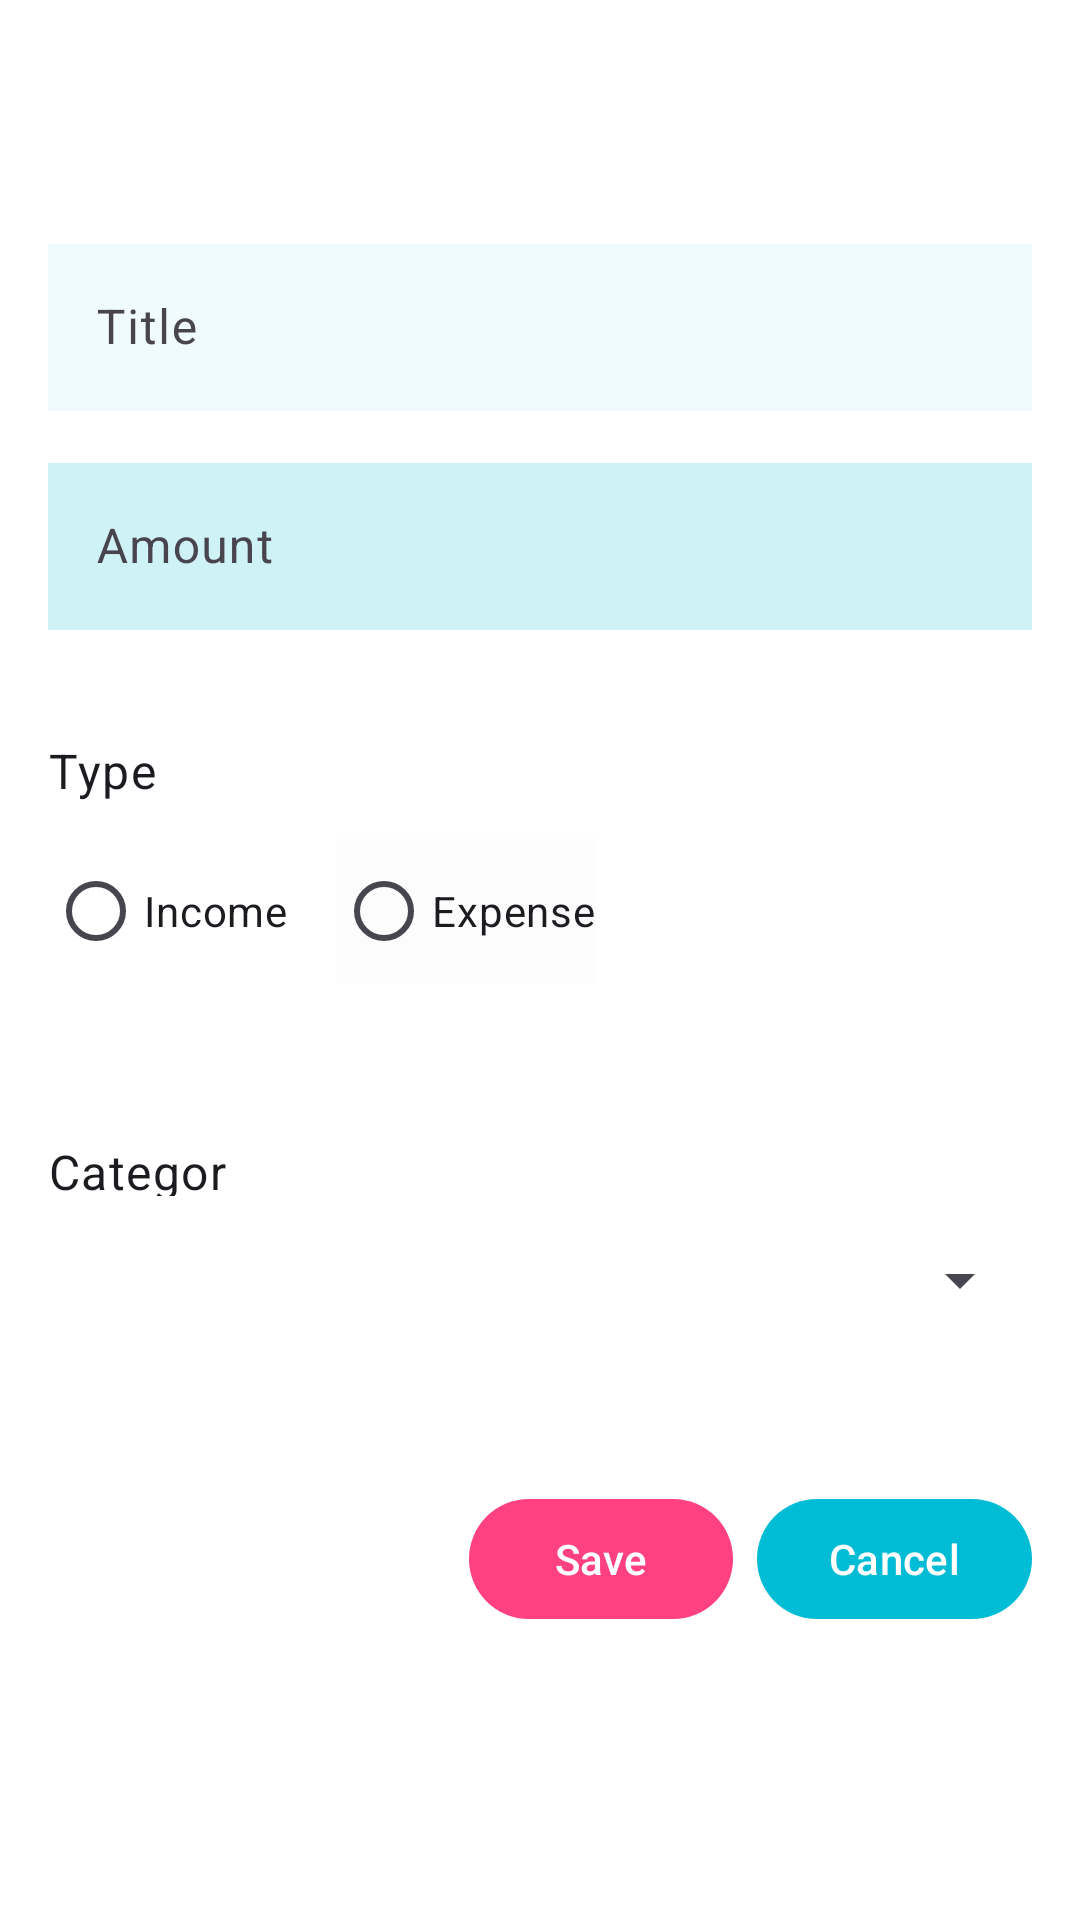

The Android layout XML behind this screen, and the referenced resources:
<!-- AndroidManifest.xml: application theme Theme.FinSavvy -->
<!-- res/layout/fragment_add_transaction.xml -->
<?xml version="1.0" encoding="utf-8"?>
<androidx.constraintlayout.widget.ConstraintLayout xmlns:android="http://schemas.android.com/apk/res/android"
    xmlns:app="http://schemas.android.com/apk/res-auto"
    xmlns:tools="http://schemas.android.com/tools"
    android:layout_width="match_parent"
    android:layout_height="match_parent"
    android:padding="16dp"
    android:background="@color/white">

    <com.google.android.material.textfield.TextInputLayout
        android:id="@+id/textInputLayoutTitle"
        android:layout_width="match_parent"
        android:layout_height="wrap_content"
        android:layout_marginTop="60dp"
        android:backgroundTint="#C200BCD4"
        android:hint="@string/hint_title"
        app:layout_constraintTop_toTopOf="parent"
        tools:layout_editor_absoluteX="16dp">

        <com.google.android.material.textfield.TextInputEditText
            android:id="@+id/editTextTitle"
            android:layout_width="match_parent"
            android:layout_height="wrap_content"
            android:background="#2300BCD4"
            android:backgroundTint="#7300BCD4"
            android:inputType="text"
            android:textColor="#141313" />
    </com.google.android.material.textfield.TextInputLayout>

    <com.google.android.material.textfield.TextInputLayout
        android:id="@+id/textInputLayoutAmount"
        android:layout_width="match_parent"
        android:layout_height="wrap_content"
        android:layout_marginTop="12dp"
        android:hint="@string/hint_amount"
        app:layout_constraintTop_toBottomOf="@id/textInputLayoutTitle"
        tools:layout_editor_absoluteX="16dp">

        <com.google.android.material.textfield.TextInputEditText
            android:id="@+id/editTextAmount"
            android:layout_width="match_parent"
            android:layout_height="wrap_content"
            android:background="#3000BCD4"
            android:inputType="numberDecimal" />
    </com.google.android.material.textfield.TextInputLayout>

    <TextView
        android:id="@+id/textViewType"
        android:layout_width="wrap_content"
        android:layout_height="wrap_content"
        android:layout_marginTop="36dp"
        android:text="@string/hint_type"
        android:textAppearance="?attr/textAppearanceBody1"
        app:layout_constraintStart_toStartOf="parent"
        app:layout_constraintTop_toBottomOf="@id/textInputLayoutAmount" />

    <RadioGroup
        android:id="@+id/radioGroupType"
        android:layout_width="match_parent"
        android:layout_height="wrap_content"
        android:layout_marginTop="12dp"
        android:orientation="horizontal"
        app:layout_constraintTop_toBottomOf="@id/textViewType"
        tools:layout_editor_absoluteX="16dp">

        <RadioButton
            android:id="@+id/radioIncome"
            android:layout_width="wrap_content"
            android:layout_height="wrap_content"
            android:layout_marginEnd="16dp"
            android:backgroundTint="#00BCD4"
            android:text="@string/type_income"
            android:textColorLink="#00BCD4" />

        <RadioButton
            android:id="@+id/radioExpense"
            android:layout_width="wrap_content"
            android:layout_height="wrap_content"
            android:background="#FFFFFF"
            android:backgroundTint="#FCFCFC"
            android:text="@string/type_expense" />
    </RadioGroup>

    <TextView
        android:id="@+id/textViewCategory"
        android:layout_width="66dp"
        android:layout_height="19dp"
        android:layout_marginTop="52dp"
        android:text="@string/hint_category"
        android:textAppearance="?attr/textAppearanceBody1"
        app:layout_constraintStart_toStartOf="parent"
        app:layout_constraintTop_toBottomOf="@id/radioGroupType" />

    <Spinner
        android:id="@+id/spinnerCategory"
        android:layout_width="match_parent"
        android:layout_height="wrap_content"
        android:layout_marginTop="16dp"
        app:layout_constraintTop_toBottomOf="@id/textViewCategory"
        tools:layout_editor_absoluteX="16dp" />

    <LinearLayout
        android:layout_width="match_parent"
        android:layout_height="wrap_content"
        android:layout_marginTop="16dp"
        android:gravity="end"
        android:orientation="horizontal"
        app:layout_constraintBottom_toBottomOf="parent"
        app:layout_constraintTop_toBottomOf="@id/spinnerCategory"
        app:layout_constraintVertical_bias="0.339"
        tools:layout_editor_absoluteX="16dp">

        <com.google.android.material.button.MaterialButton
            android:id="@+id/buttonSave"
            android:layout_width="wrap_content"
            android:layout_height="wrap_content"
            android:layout_marginEnd="8dp"
            android:text="@string/btn_save"
            app:backgroundTint="@color/colorAccent" />

        <com.google.android.material.button.MaterialButton
            android:id="@+id/buttonCancel"
            android:layout_width="wrap_content"
            android:layout_height="wrap_content"
            android:text="@string/btn_cancel"
            app:backgroundTint="#00BCD4" />

    </LinearLayout>

</androidx.constraintlayout.widget.ConstraintLayout>
<!-- resources referenced by this layout -->
<resources>
  <color name="colorAccent">#FF4081</color>
  <color name="white">#FFFFFFFF</color>
  <string name="btn_cancel">Cancel</string>
  <string name="btn_save">Save</string>
  <string name="hint_amount">Amount</string>
  <string name="hint_category">Category</string>
  <string name="hint_title">Title</string>
  <string name="hint_type">Type</string>
  <string name="type_expense">Expense</string>
  <string name="type_income">Income</string>
  <style name="Theme.FinSavvy" parent="Base.Theme.FinSavvy" />
  <style name="Base.Theme.FinSavvy" parent="Theme.Material3.DayNight.NoActionBar">
          
          
      </style>
</resources>
